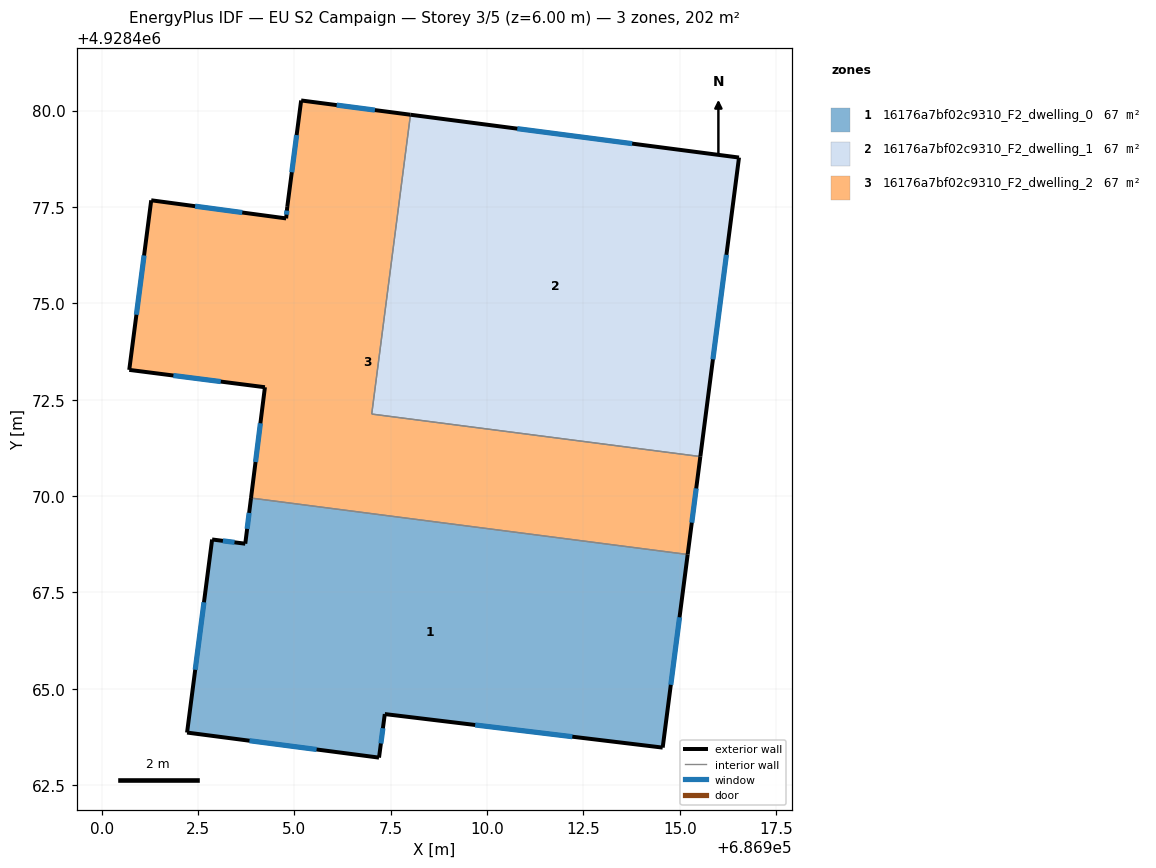
=== STOREY PLAN SPEC (per zone: floor XY polygon, exterior-wall plan segments, windows/doors) ===
zone 1: 16176a7bf02c9310_F2_dwelling_0  (67.3 m²)
  floor: (686914.56, 4928463.47) (686915.20, 4928468.48) (686903.87, 4928469.95) (686903.72, 4928468.76) (686902.86, 4928468.87) (686902.21, 4928463.86) (686907.19, 4928463.21) (686907.34, 4928464.34)
  exterior wall: (686907.34, 4928464.34) – (686907.19, 4928463.21)  [1.1 m]
    window: (686907.30, 4928463.98) – (686907.24, 4928463.58)  [0.4 m²]
  exterior wall: (686907.19, 4928463.21) – (686902.21, 4928463.86)  [5.0 m]
    window: (686905.58, 4928463.43) – (686903.83, 4928463.65)  [1.8 m²]
  exterior wall: (686902.21, 4928463.86) – (686902.86, 4928468.87)  [5.1 m]
    window: (686902.43, 4928465.49) – (686902.65, 4928467.24)  [1.9 m²]
  exterior wall: (686902.86, 4928468.87) – (686903.72, 4928468.76)  [0.9 m]
    window: (686903.14, 4928468.84) – (686903.45, 4928468.80)  [0.3 m²]
  exterior wall: (686903.72, 4928468.76) – (686903.87, 4928469.95)  [1.2 m]
    window: (686903.77, 4928469.15) – (686903.83, 4928469.56)  [0.4 m²]
  exterior wall: (686915.20, 4928468.48) – (686914.56, 4928463.47)  [5.1 m]
    window: (686914.99, 4928466.85) – (686914.77, 4928465.10)  [1.9 m²]
  exterior wall: (686914.56, 4928463.47) – (686907.34, 4928464.34)  [7.3 m]
    window: (686912.21, 4928463.76) – (686909.69, 4928464.06)  [2.7 m²]
  interior walls: 1
zone 2: 16176a7bf02c9310_F2_dwelling_1  (67.3 m²)
  floor: (686915.53, 4928471.03) (686916.54, 4928478.78) (686908.01, 4928479.89) (686907.01, 4928472.13)
  exterior wall: (686916.54, 4928478.78) – (686915.53, 4928471.03)  [7.8 m]
    window: (686916.21, 4928476.26) – (686915.86, 4928473.55)  [2.9 m²]
  exterior wall: (686908.01, 4928479.89) – (686916.54, 4928478.78)  [8.6 m]
    window: (686910.78, 4928479.53) – (686913.76, 4928479.14)  [3.2 m²]
  interior walls: 2
zone 3: 16176a7bf02c9310_F2_dwelling_2  (67.3 m²)
  floor: (686915.20, 4928468.48) (686915.53, 4928471.03) (686907.01, 4928472.13) (686908.01, 4928479.89) (686905.18, 4928480.26) (686904.81, 4928477.50) (686904.79, 4928477.20) (686901.29, 4928477.67) (686900.71, 4928473.27) (686904.23, 4928472.82) (686903.87, 4928469.95)
  exterior wall: (686903.87, 4928469.95) – (686904.23, 4928472.82)  [2.9 m]
    window: (686903.99, 4928470.88) – (686904.12, 4928471.89)  [1.1 m²]
  exterior wall: (686904.23, 4928472.82) – (686900.71, 4928473.27)  [3.5 m]
    window: (686903.09, 4928472.97) – (686901.86, 4928473.13)  [1.3 m²]
  exterior wall: (686900.71, 4928473.27) – (686901.29, 4928477.67)  [4.4 m]
    window: (686900.90, 4928474.70) – (686901.10, 4928476.24)  [1.6 m²]
  exterior wall: (686901.29, 4928477.67) – (686904.79, 4928477.20)  [3.5 m]
    window: (686902.42, 4928477.52) – (686903.65, 4928477.36)  [1.3 m²]
  exterior wall: (686904.79, 4928477.20) – (686904.81, 4928477.50)  [0.3 m]
    window: (686904.79, 4928477.30) – (686904.81, 4928477.41)  [0.1 m²]
  exterior wall: (686904.81, 4928477.50) – (686905.18, 4928480.26)  [2.8 m]
    window: (686904.93, 4928478.40) – (686905.06, 4928479.37)  [1.0 m²]
  exterior wall: (686905.18, 4928480.26) – (686908.01, 4928479.89)  [2.9 m]
    window: (686906.10, 4928480.14) – (686907.09, 4928480.01)  [1.0 m²]
  exterior wall: (686915.53, 4928471.03) – (686915.20, 4928468.48)  [2.6 m]
    window: (686915.43, 4928470.20) – (686915.31, 4928469.31)  [0.9 m²]
  interior walls: 3

=== DERIVED (storey summary) ===
Building: EU S2 Campaign
Storey: 3 of 5  (floor level z = 6.00 m)
Storey gross floor area: 201.9 m²
Zones on this storey: 3
  - 16176a7bf02c9310_F2_dwelling_0: floor 67.3 m²; exterior wall 25.6 m (76.8 m²); 7 window(s) 9.4 m²; WWR 12.2%
  - 16176a7bf02c9310_F2_dwelling_1: floor 67.3 m²; exterior wall 16.4 m (49.3 m²); 2 window(s) 6.0 m²; WWR 12.2%
  - 16176a7bf02c9310_F2_dwelling_2: floor 67.3 m²; exterior wall 22.9 m (68.8 m²); 8 window(s) 8.4 m²; WWR 12.2%
Zone adjacency (shared interzone walls):
  - 16176a7bf02c9310_F2_dwelling_0 ↔ 16176a7bf02c9310_F2_dwelling_2
  - 16176a7bf02c9310_F2_dwelling_1 ↔ 16176a7bf02c9310_F2_dwelling_2